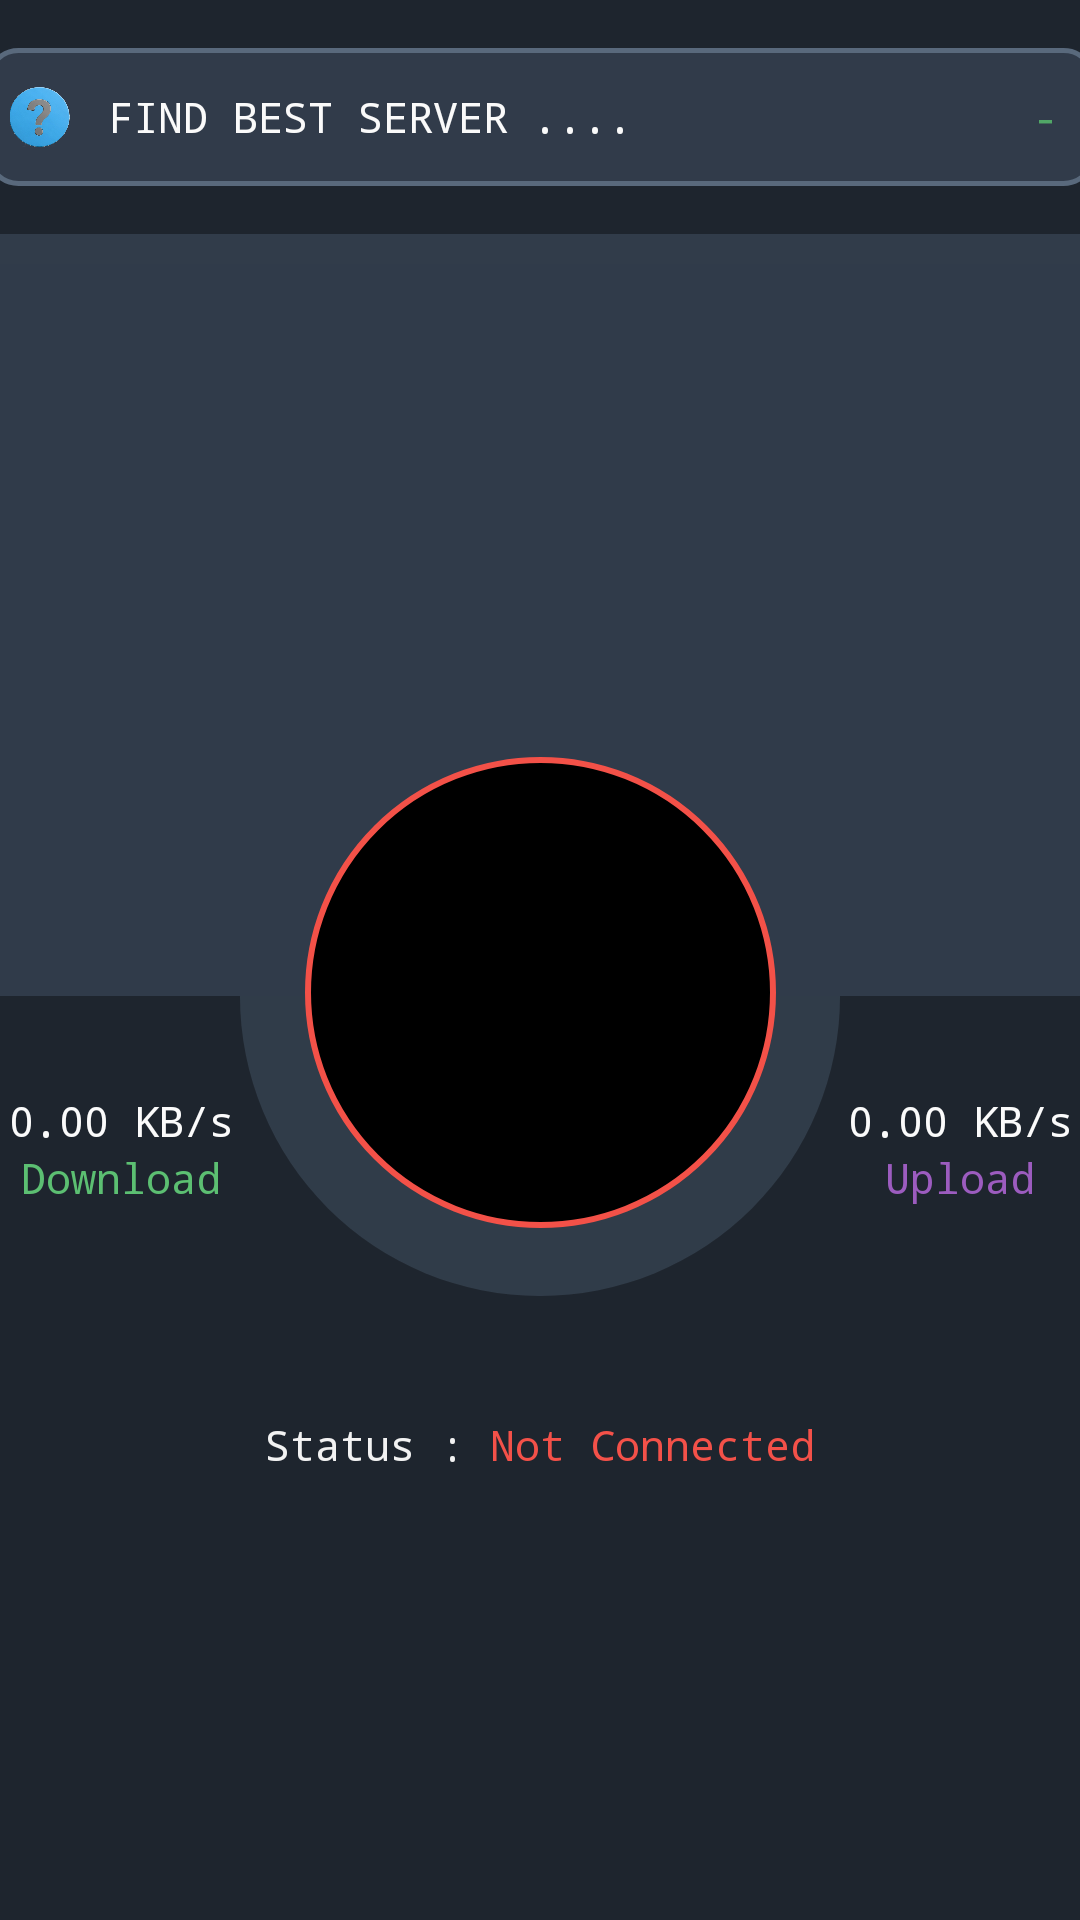

Produce the Android XML layout that renders to this screen, including the resource entries it uses.
<!-- AndroidManifest.xml: application theme Theme.Itopvpn -->
<!-- res/layout/activity_main.xml -->
<?xml version="1.0" encoding="utf-8"?>
<androidx.constraintlayout.widget.ConstraintLayout xmlns:android="http://schemas.android.com/apk/res/android"
        xmlns:app="http://schemas.android.com/apk/res-auto"
        xmlns:tools="http://schemas.android.com/tools"
        android:id="@+id/main"
        android:layout_width="match_parent"
        android:layout_height="match_parent"
        tools:context=".MainActivity"
        android:background="@color/background"
        android:fitsSystemWindows="true">

    <LinearLayout
            android:orientation="horizontal"
            android:layout_width="match_parent"
            android:layout_height="wrap_content"
            android:background="#313c4a"
            android:gravity="center_horizontal|center_vertical"
            app:layout_constraintStart_toStartOf="parent"
            android:paddingTop="10dp"
            android:id="@+id/linearLayout"
            app:layout_constraintTop_toBottomOf="@+id/servers"
            android:layout_marginTop="16dp">

        <ImageView
                android:layout_width="400dp"
                android:layout_height="244dp"
                app:srcCompat="@drawable/world_map"
                android:id="@+id/imageView"
                android:scaleType="centerCrop"
                android:background="#303b4a" />

    </LinearLayout>

    <FrameLayout
            android:layout_width="200dp"
            android:layout_height="100dp"
            android:background="@drawable/half_circle"
            android:backgroundTint="#303c49"
            app:layout_constraintTop_toBottomOf="@+id/linearLayout"
            app:layout_constraintStart_toStartOf="parent"
            app:layout_constraintEnd_toEndOf="parent"
            android:id="@+id/frameLayout2">

    </FrameLayout>

    <ProgressBar
            style="@style/Widget.AppCompat.ProgressBar"
            android:layout_width="200dp"
            android:layout_height="200dp"
            android:id="@+id/status_loading"
            app:layout_constraintTop_toBottomOf="@+id/linearLayout"
            app:layout_constraintStart_toStartOf="parent"
            app:layout_constraintEnd_toEndOf="parent"
            android:layout_marginTop="-100dp"
            android:indeterminate="true"
            android:indeterminateTint="#fdd928"
            android:visibility="invisible" />

    <FrameLayout
            android:layout_width="370dp"
            android:layout_height="46dp"
            app:layout_constraintTop_toTopOf="parent"
            android:id="@+id/servers"
            android:layout_marginTop="16dp"
            app:layout_constraintEnd_toEndOf="parent"
            app:layout_constraintStart_toStartOf="parent"
            android:background="@drawable/server_slider_bg"
            android:padding="5dp">

        <LinearLayout
                android:orientation="horizontal"
                android:layout_width="match_parent"
                android:layout_height="match_parent"
                android:gravity="center">

            <ImageView
                    android:layout_width="10dp"
                    android:layout_height="20dp"
                    app:srcCompat="@drawable/flag_null"
                    android:id="@+id/imageView4"
                    android:layout_weight="1" />

            <TextView
                    android:text="FIND BEST SERVER ...."
                    android:layout_width="wrap_content"
                    android:layout_height="match_parent"
                    android:id="@+id/server_name"
                    android:layout_weight="8"
                    android:gravity="center_vertical"
                    android:textColor="#FAFAFA"
                    android:paddingLeft="10dp"
                    android:fontFamily="monospace" />

            <TextView
                    android:text="-"
                    android:layout_width="wrap_content"
                    android:layout_height="wrap_content"
                    android:id="@+id/ping"
                    android:layout_weight="1"
                    android:textColor="#51A767"
                    android:textAlignment="center"
                    android:fontFamily="monospace" />

        </LinearLayout>
    </FrameLayout>

    <FrameLayout
            android:layout_width="157dp"
            android:layout_height="157dp"
            app:layout_constraintTop_toBottomOf="@+id/linearLayout"
            app:layout_constraintEnd_toEndOf="parent"
            app:layout_constraintStart_toStartOf="parent"
            android:background="@drawable/connect_btn"
            android:layout_marginTop="-80dp"
            android:foregroundGravity="center_vertical|center_horizontal"
            android:id="@+id/connection_btn">

        <ImageView
                android:layout_width="100dp"
                android:layout_height="100dp"
                app:srcCompat="@drawable/moshak_connection"
                android:id="@+id/moshak"
                android:layout_gravity="center" />
    </FrameLayout>

    <LinearLayout
            android:orientation="vertical"
            android:layout_width="86dp"
            android:layout_height="wrap_content"
            app:layout_constraintStart_toEndOf="@+id/frameLayout2"
            app:layout_constraintTop_toBottomOf="@+id/linearLayout"
            app:layout_constraintEnd_toEndOf="parent"
            android:layout_marginTop="32dp">

        <TextView
                android:text="0.00 KB/s"
                android:layout_width="match_parent"
                android:layout_height="wrap_content"
                android:id="@+id/upload_speed"
                android:textColor="#FBFBFB"
                android:textAlignment="center"
                android:fontFamily="monospace" />

        <TextView
                android:text="Upload"
                android:layout_width="match_parent"
                android:layout_height="wrap_content"
                android:id="@+id/textView3"
                android:textColor="#9C5CBF"
                android:textAlignment="center"
                android:fontFamily="monospace" />

    </LinearLayout>

    <LinearLayout
            android:orientation="vertical"
            android:layout_width="86dp"
            android:layout_height="wrap_content"
            app:layout_constraintEnd_toStartOf="@+id/frameLayout2"
            app:layout_constraintTop_toBottomOf="@+id/linearLayout"
            app:layout_constraintStart_toStartOf="parent"
            android:layout_marginTop="32dp">

        <TextView
                android:text="0.00 KB/s"
                android:layout_width="match_parent"
                android:layout_height="wrap_content"
                android:id="@+id/download_speed"
                android:textColor="#FBFBFB"
                android:textAlignment="center"
                android:fontFamily="monospace" />

        <TextView
                android:text="Download"
                android:layout_width="match_parent"
                android:layout_height="wrap_content"
                android:id="@+id/textView3"
                android:textColor="#5cbf72"
                android:textAlignment="center"
                android:fontFamily="monospace" />

    </LinearLayout>

    <LinearLayout
            android:orientation="horizontal"
            android:layout_width="wrap_content"
            android:layout_height="wrap_content"
            app:layout_constraintTop_toBottomOf="@+id/frameLayout2"
            app:layout_constraintEnd_toEndOf="parent"
            app:layout_constraintStart_toStartOf="parent"
            android:layout_marginTop="40dp">

        <TextView
                android:text="Status : "
                android:layout_width="wrap_content"
                android:layout_height="wrap_content"
                android:id="@+id/textView8"
                android:layout_weight="1"
                android:fontFamily="monospace"
                android:textColor="#F2F2F2" />

        <TextView
                android:text="Not Connected"
                android:layout_width="wrap_content"
                android:layout_height="wrap_content"
                android:id="@+id/status"
                android:layout_weight="1"
                android:textColor="#f35149"
                android:fontFamily="monospace" />
    </LinearLayout>

</androidx.constraintlayout.widget.ConstraintLayout>
<!-- resources referenced by this layout -->
<resources>
  <color name="background">#1e252e</color>
  <!-- drawable connect_btn (drawable) -->
  <?xml version="1.0" encoding="utf-8"?>
  <shape xmlns:android="http://schemas.android.com/apk/res/android"
          android:shape="oval">
  
      <solid android:color="@color/black" />
  
      <stroke
              android:width="2dp"
              android:color="#f35148" />
  
      <padding
              android:left="0dp"
              android:top="0dp"
              android:right="0dp"
              android:bottom="0dp" />
  </shape>
  <!-- drawable flag_null: png bitmap (drawable, 261891 bytes) -->
  <!-- drawable half_circle (drawable) -->
  <?xml version="1.0" encoding="utf-8"?>
  <vector xmlns:android="http://schemas.android.com/apk/res/android"
          android:width="200dp"
          android:height="100dp"
          android:viewportWidth="200"
          android:viewportHeight="100">
  
      <path
              android:fillColor="#000000"
              android:pathData="M0,0 A100,100 0 0 0 200,0 L200,0 L0,0 Z"/>
  </vector>
  <!-- drawable server_slider_bg (drawable) -->
  <?xml version="1.0" encoding="utf-8"?>
  <shape xmlns:android="http://schemas.android.com/apk/res/android">
      <solid android:color="@color/light_bg"/>
      <stroke android:width="1.5dp" android:color="@color/lighter_bg" />
      <corners android:radius="10dp"/>
      <padding android:left="0dp" android:top="0dp" android:right="0dp" android:bottom="0dp" />
  </shape>
  <style name="Theme.Itopvpn" parent="Base.Theme.Itopvpn" />
  <color name="black">#FF000000</color>
  <color name="light_bg">#313b4a</color>
  <color name="lighter_bg">#59697C</color>
  <style name="Base.Theme.Itopvpn" parent="Theme.Material3.DayNight.NoActionBar">
          
          
      </style>
</resources>
